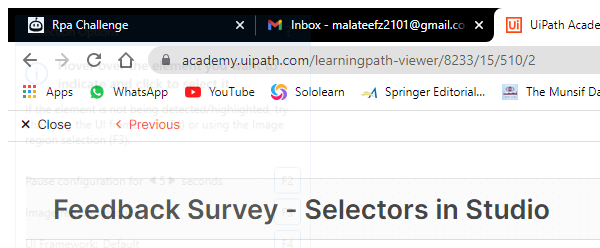
Task: Survey_page_fillup
Workflow: Main

Step 1: Attach Browser 'chrome.exe UiPath' (chrome.exe)

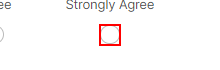
Step 2: click on the element

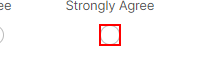
Step 3: click on the element (repeated 2 times)

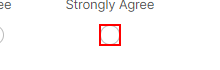
Step 5: click on the element (repeated 2 times)

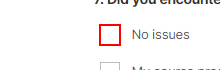
Step 7: click on the element

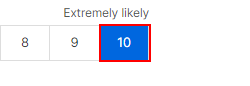
Step 8: click on the element

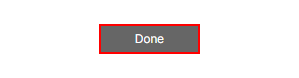
Step 9: click on the element 'Done'

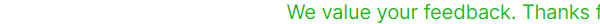
Step 10: On Element Appear 'P' on the paragraph

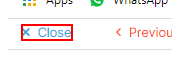
Step 11: click on the element